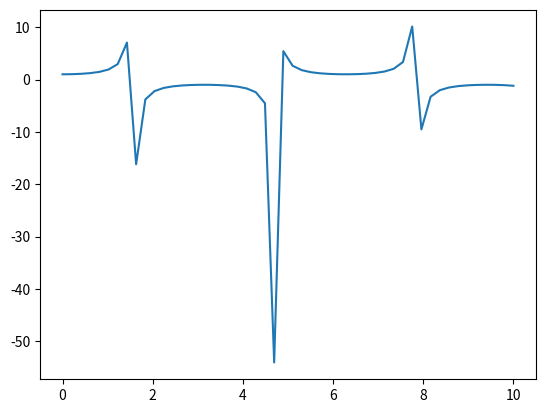

Recreate this plot in Python.
#secant curve
import numpy as np
import matplotlib.pyplot as plt
x= np.linspace(0,10,50)
y= np.cos(x)
y=1/y
plt.plot(x,y)
plt.show()
